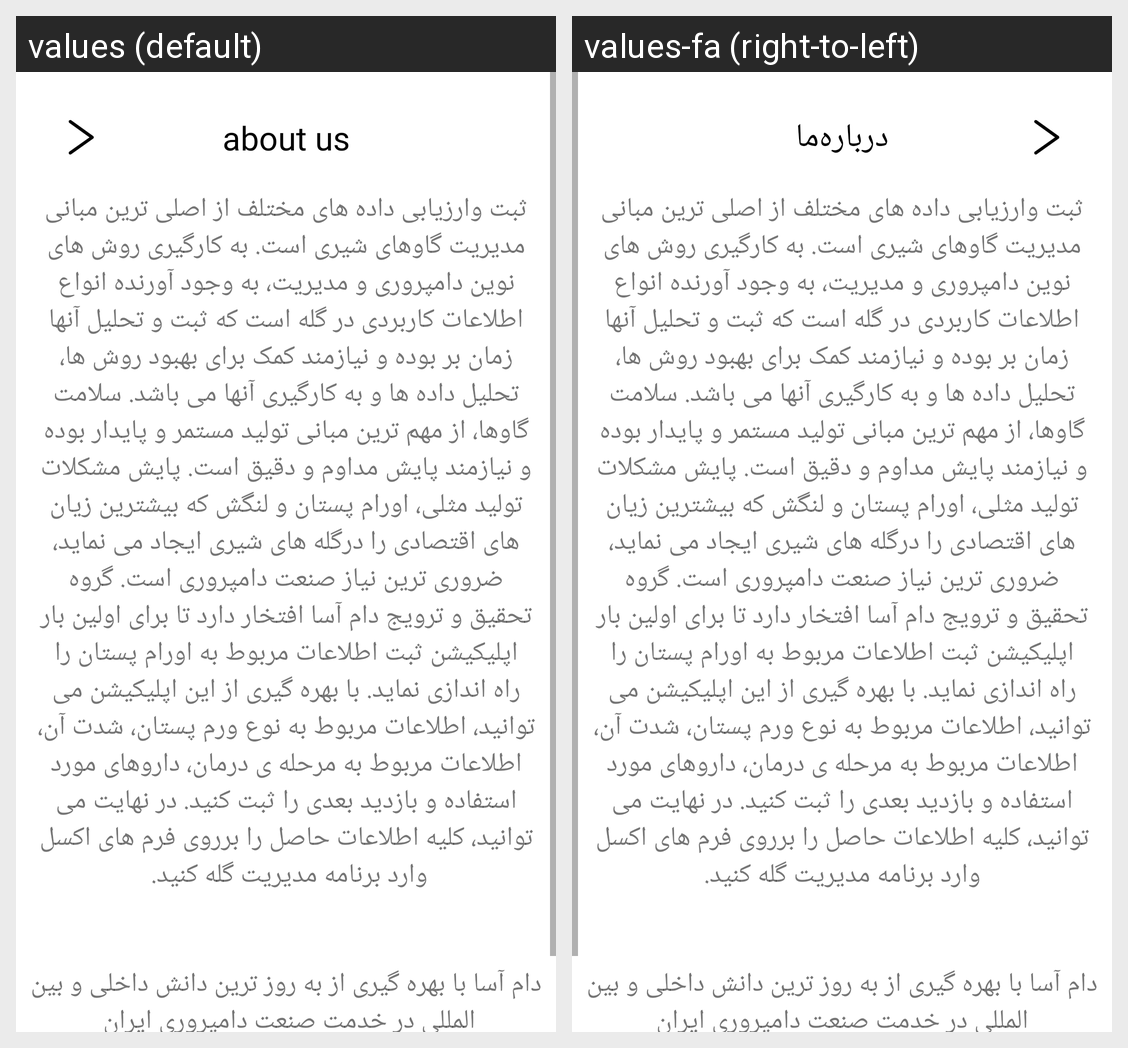

This grid shows one Android layout under two languages. Give, for every string resource on the screen, its name, the default text and each shown locale's text.
Android screen res/layout/activity_about_us.xml rendered under 2 locales, left to right: values (default), values-fa (right-to-left). Device: Nexus 5 (rendered at 1080×1920; each locale shown at half size, 540×960, under a caption strip naming it); theme Theme.App.
Strings drawn on this screen, with the default value and each locale's value (text and hints the layout hard-codes, and strings that could not be matched under every locale, appear in the picture but are not listed):

about_us
  values: about us
  values-fa: درباره‌ما

about_us_text
  values: ثبت وارزیابی داده های مختلف از اصلی ترین مبانی مدیریت گاوهای شیری است. به کارگیری روش های نوین دامپروری و مدیریت، به وجود آورنده انواع اطلاعات کاربردی در گله است که ثبت و تحلیل آنها زمان بر بوده و نیازمند کمک برای بهبود روش ها، تحلیل داده ها و به کارگیری آنها می باشد. سلامت گاوها، از مهم ترین مبانی تولید مستمر و پایدار بوده و نیازمند پایش مداوم و دقیق است. پایش مشکلات تولید مثلی، اورام پستان و …[clipped]
  values-fa: ثبت وارزیابی داده های مختلف از اصلی ترین مبانی مدیریت گاوهای شیری است. به کارگیری روش های نوین دامپروری و مدیریت، به وجود آورنده انواع اطلاعات کاربردی در گله است که ثبت و تحلیل آنها زمان بر بوده و نیازمند کمک برای بهبود روش ها، تحلیل داده ها و به کارگیری آنها می باشد. سلامت گاوها، از مهم ترین مبانی تولید مستمر و پایدار بوده و نیازمند پایش مداوم و دقیق است. پایش مشکلات تولید مثلی، اورام پستان و …[clipped]

about_us_text_bot
  values: دام آسا با بهره گیری از به روز ترین دانش داخلی و بین المللی در خدمت صنعت دامپروری ایران 
  values-fa: دام آسا با بهره گیری از به روز ترین دانش داخلی و بین المللی در خدمت صنعت دامپروری ایران
